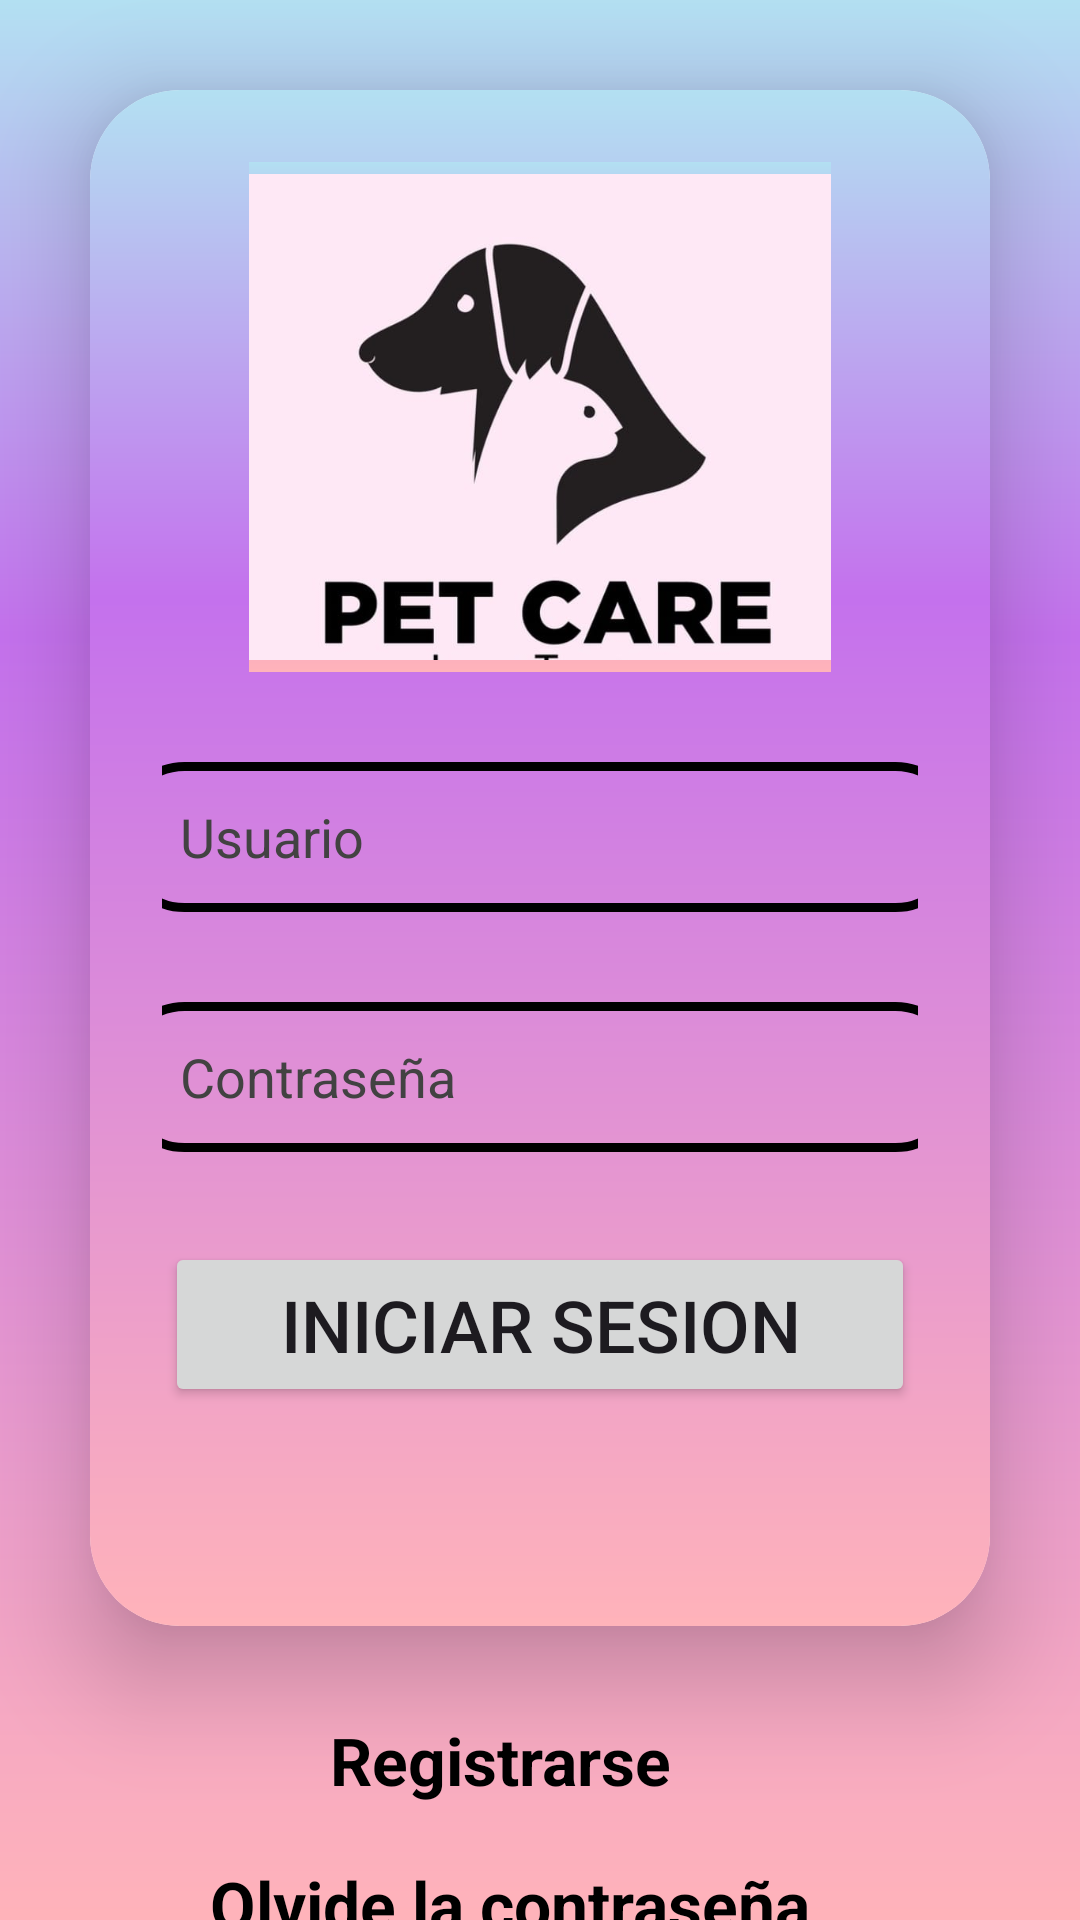

This screen was rendered from an Android layout file. Write that file and the resources it references.
<!-- AndroidManifest.xml: application theme Theme.MIPETCARE -->
<!-- res/layout/login.xml -->
<?xml version="1.0" encoding="utf-8"?>
<LinearLayout xmlns:android="http://schemas.android.com/apk/res/android"
    xmlns:app="http://schemas.android.com/apk/res-auto"
    xmlns:tools="http://schemas.android.com/tools"
    android:id="@+id/Estilo"
    android:layout_width="match_parent"
    android:background="@drawable/gradient_background"
    android:layout_height="match_parent"
    android:orientation="vertical"
    tools:context=".LoginActivity">


    <androidx.cardview.widget.CardView
        android:layout_width="match_parent"
        android:layout_height="wrap_content"
        android:layout_margin="30dp"
        app:cardCornerRadius="30dp"
        app:cardElevation="20dp">


        <LinearLayout
            android:layout_width="match_parent"
            android:layout_height="512dp"
            android:layout_gravity="center_horizontal"
            android:background="@drawable/gradient_background"
            android:orientation="vertical"
            android:padding="24dp">


            <ImageView
                android:id="@+id/imageView"
                android:layout_width="194dp"
                android:layout_height="170dp"
                android:layout_gravity="center"
                android:background="@drawable/gradient_background"
                app:srcCompat="@mipmap/petcare" />


            <EditText
                android:id="@+id/txtusu"
                android:layout_width="280dp"
                android:layout_height="50dp"
                android:layout_gravity="center"
                android:layout_marginTop="30dp"
                android:background="@drawable/custom_edittext"
                android:drawableLeft="@drawable/baseline_person_24"
                android:drawablePadding="40dp"
                android:ems="10"
                android:hint="Usuario"
                android:inputType="text"
                android:paddingLeft="20dp"
                android:textColor="@color/black"
                android:textColorHint="@color/cardview_dark_background" />

            <EditText
                android:id="@+id/txtcontrasena"
                android:layout_width="280dp"
                android:layout_height="50dp"
                android:layout_gravity="center"
                android:layout_marginTop="30dp"
                android:background="@drawable/custom_edittext"
                android:drawableLeft="@drawable/baseline_lock_24"
                android:drawablePadding="40dp"
                android:ems="10"
                android:hint="Contraseña"
                android:inputType="textPassword"
                android:paddingLeft="20dp"
                android:textColor="@color/black"
                android:textColorHint="@color/cardview_dark_background" />

            <Button
                android:id="@+id/btnIniciar"
                android:layout_width="250dp"
                android:layout_height="55dp"
                android:layout_gravity="center"
                android:layout_marginTop="30dp"
                android:text="Iniciar Sesion"
                android:textSize="24sp"
                app:cornerRadius="20dp" />

        </LinearLayout>
    </androidx.cardview.widget.CardView>


    <TextView
        android:id="@+id/lblregistrar"
        android:layout_width="180dp"
        android:layout_height="48dp"
        android:layout_gravity="center|bottom"
        android:layout_marginStart="20dp"
        android:onClick="irARegistrarse"
        android:text="Registrarse"
        android:textColor="@color/black"
        android:textSize="22sp"
        android:textStyle="bold" />

    <TextView
        android:id="@+id/lblolvidar"
        android:layout_width="220dp"
        android:layout_height="wrap_content"
        android:layout_gravity="center|bottom"
        android:text="Olvide la contraseña"
        android:textColor="@color/black"
        android:textSize="22sp"
        android:textStyle="bold" />

</LinearLayout>
<!-- resources referenced by this layout -->
<resources>
  <!-- drawable custom_edittext (drawable) -->
  <?xml version="1.0" encoding="utf-8"?>
  <shape xmlns:android="http://schemas.android.com/apk/res/android"
      android:shape="rectangle">
      <stroke
          android:width="3dp"
          android:color="@color/black"
          />
      <corners
          android:radius="20dp"/>
  </shape>
  <!-- drawable gradient_background (drawable) -->
  <?xml version="1.0" encoding="utf-8"?>
  <shape xmlns:android="http://schemas.android.com/apk/res/android">
      <gradient
          android:startColor="#B3E0F2"
          android:gradientRadius="50%p"
          android:centerColor="#c471ed"
          android:endColor="#FFB3BA"
          android:centerY="0.33"
          android:angle="20"/>
  </shape>
  <!-- mipmap petcare: jpeg bitmap (mipmap-hdpi, 17812 bytes) -->
  <style name="Theme.MIPETCARE" parent="Base.Theme.MIPETCARE" />
  <style name="Base.Theme.MIPETCARE" parent="Theme.Material3.DayNight.NoActionBar">
          
          
      </style>
  <!-- not gathered from this repository: default colours our renderer supplied (Android Studio template values) -->
  <color name="black">#FF000000</color>
</resources>
